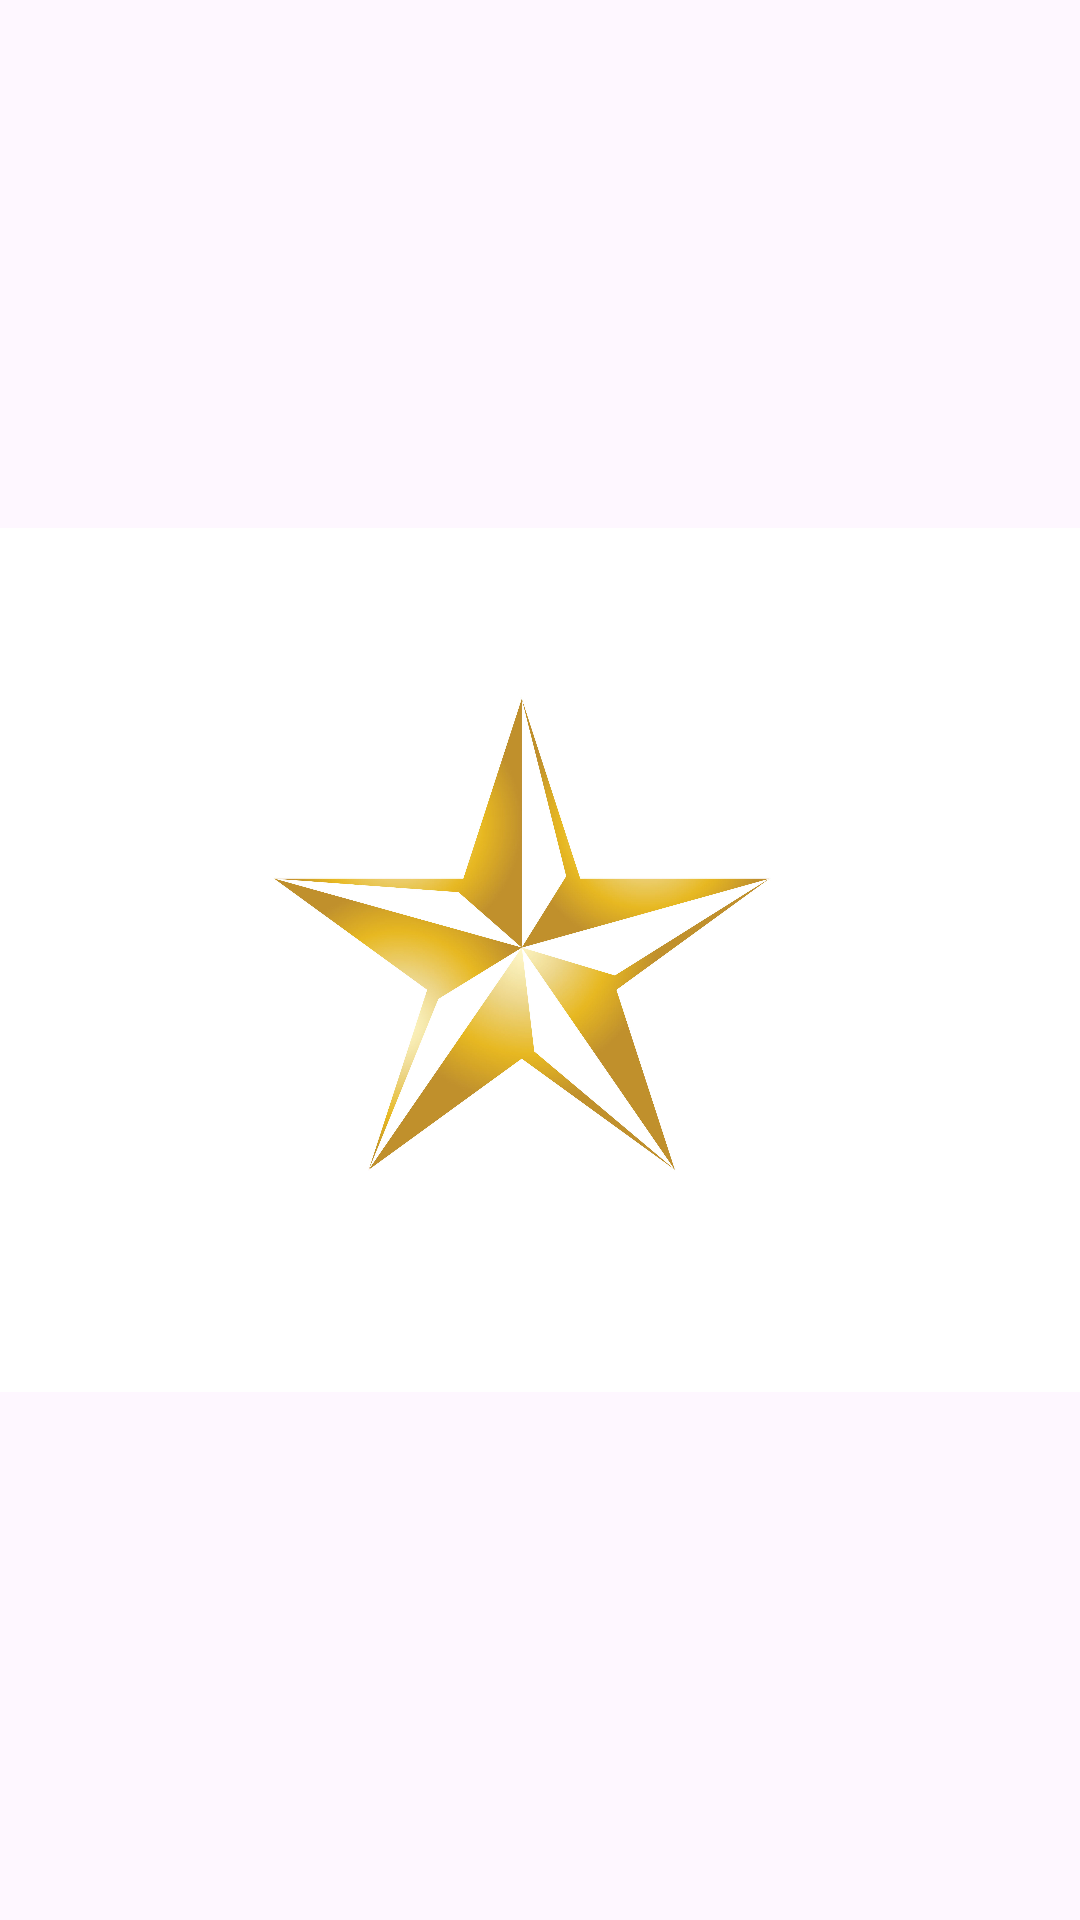

Produce the Android XML layout that renders to this screen, including the resource entries it uses.
<!-- AndroidManifest.xml: application theme Theme.App_galerie -->
<!-- res/layout/activity_splash.xml -->
<?xml version="1.0" encoding="utf-8"?>
<androidx.constraintlayout.widget.ConstraintLayout
    xmlns:android="http://schemas.android.com/apk/res/android"
    xmlns:app="http://schemas.android.com/apk/res-auto"
    xmlns:tools="http://schemas.android.com/tools"
    android:layout_width="match_parent"

    android:layout_height="match_parent"
    tools:context=".SplashActivity"
    tools:layout_editor_absoluteX="16dp"
    tools:layout_editor_absoluteY="16dp">



    <ImageView
        android:id="@+id/logo"
        android:layout_width="wrap_content"
        android:layout_height="wrap_content"
        android:layout_marginEnd="8dp"
        android:layout_marginStart="8dp"
        app:layout_constraintBottom_toBottomOf="parent"
        app:layout_constraintEnd_toEndOf="parent"
        app:layout_constraintStart_toStartOf="parent"
        app:layout_constraintTop_toTopOf="parent"
        app:layout_constraintVertical_bias="0.5"
        android:src="@mipmap/star1" />
</androidx.constraintlayout.widget.ConstraintLayout>
<!-- resources referenced by this layout -->
<resources>
  <!-- mipmap star1: jpg bitmap (mipmap-hdpi, 372620 bytes) -->
  <style name="Theme.App_galerie" parent="Base.Theme.App_galerie" />
  <style name="Base.Theme.App_galerie" parent="Theme.Material3.DayNight.NoActionBar">
          
          
      </style>
</resources>
